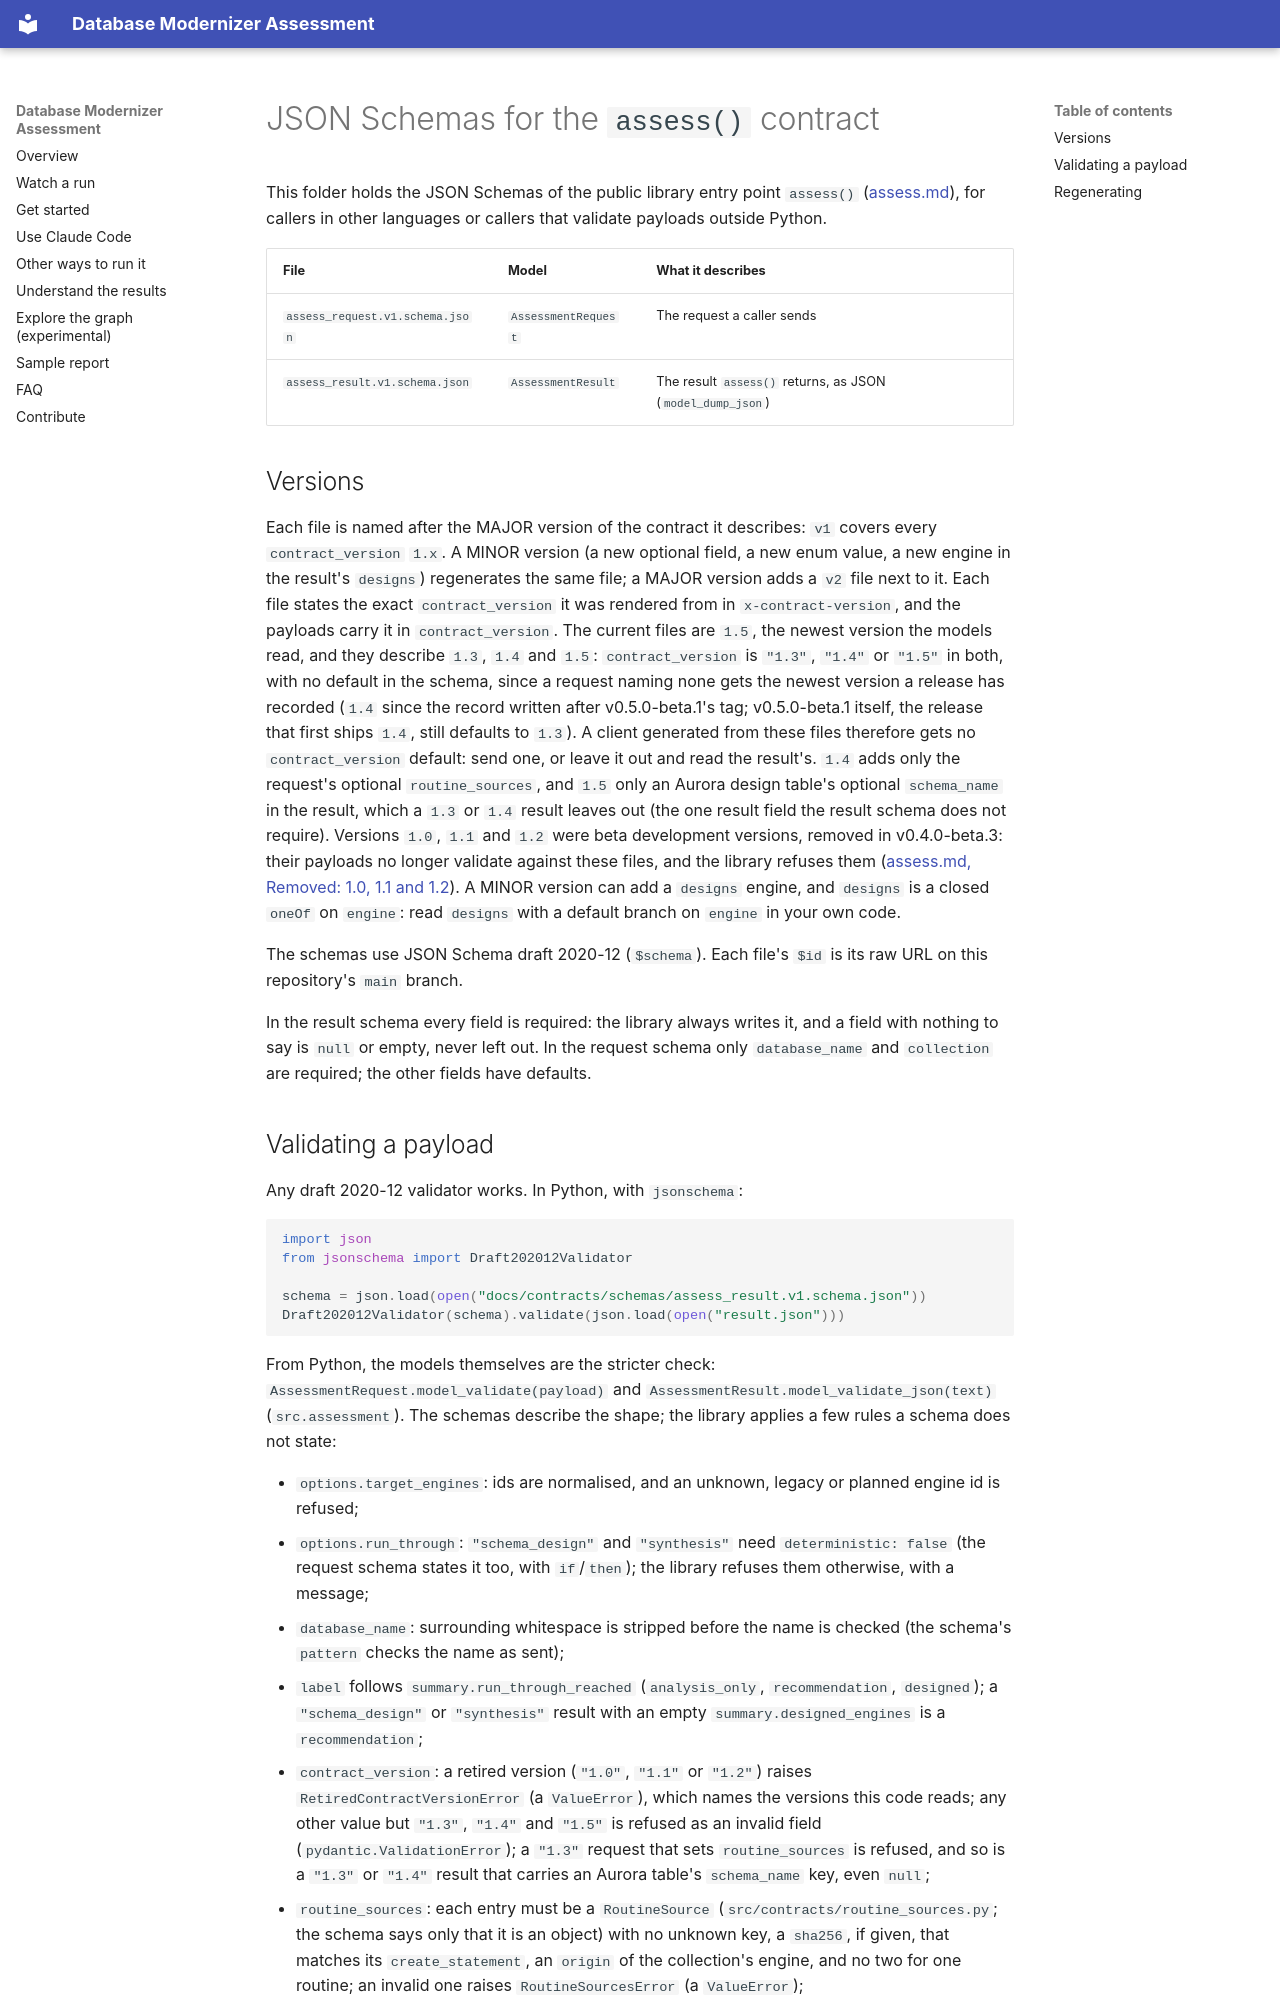

repository: aws-samples/sample-aws-genai-db-modernizer · page: contracts/schemas/index.html · generator: mkdocs

# JSON Schemas for the `assess()` contract

This folder holds the JSON Schemas of the public library entry point `assess()` ([assess.md](../assess.md)), for callers in other languages or callers that validate payloads outside Python.

| File | Model | What it describes |
|---|---|---|
| `assess_request.v1.schema.json` | `AssessmentRequest` | The request a caller sends |
| `assess_result.v1.schema.json` | `AssessmentResult` | The result `assess()` returns, as JSON (`model_dump_json`) |

## Versions

Each file is named after the MAJOR version of the contract it describes: `v1` covers every `contract_version` `1.x`. A MINOR version (a new optional field, a new enum value, a new engine in the result's `designs`) regenerates the same file; a MAJOR version adds a `v2` file next to it. Each file states the exact `contract_version` it was rendered from in `x-contract-version`, and the payloads carry it in `contract_version`. The current files are `1.5`, the newest version the models read, and they describe `1.3`, `1.4` and `1.5`: `contract_version` is `"1.3"`, `"1.4"` or `"1.5"` in both, with no default in the schema, since a request naming none gets the newest version a release has recorded (`1.4` since the record written after v0.5.0-beta.1's tag; v0.5.0-beta.1 itself, the release that first ships `1.4`, still defaults to `1.3`). A client generated from these files therefore gets no `contract_version` default: send one, or leave it out and read the result's. `1.4` adds only the request's optional `routine_sources`, and `1.5` only an Aurora design table's optional `schema_name` in the result, which a `1.3` or `1.4` result leaves out (the one result field the result schema does not require). <!-- claim: tests/contract/test_assess_contract_1_5.py::test_a_1_5_result_writes_the_schema_and_a_1_4_result_leaves_it_out, tests/unit/assessment/test_json_schemas.py::test_every_always_written_result_field_is_required --> Versions `1.0`, `1.1` and `1.2` were beta development versions, removed in v0.4.0-beta.3: their payloads no longer validate against these files, and the library refuses them ([assess.md, Removed: 1.0, 1.1 and 1.2](../assess.md#removed-10-11-and-12)). A MINOR version can add a `designs` engine, and `designs` is a closed `oneOf` on `engine`: read `designs` with a default branch on `engine` in your own code.

The schemas use JSON Schema draft 2020-12 (`$schema`). Each file's `$id` is its raw URL on this repository's `main` branch.

In the result schema every field is required: the library always writes it, and a field with nothing to say is `null` or empty, never left out. In the request schema only `database_name` and `collection` are required; the other fields have defaults.
